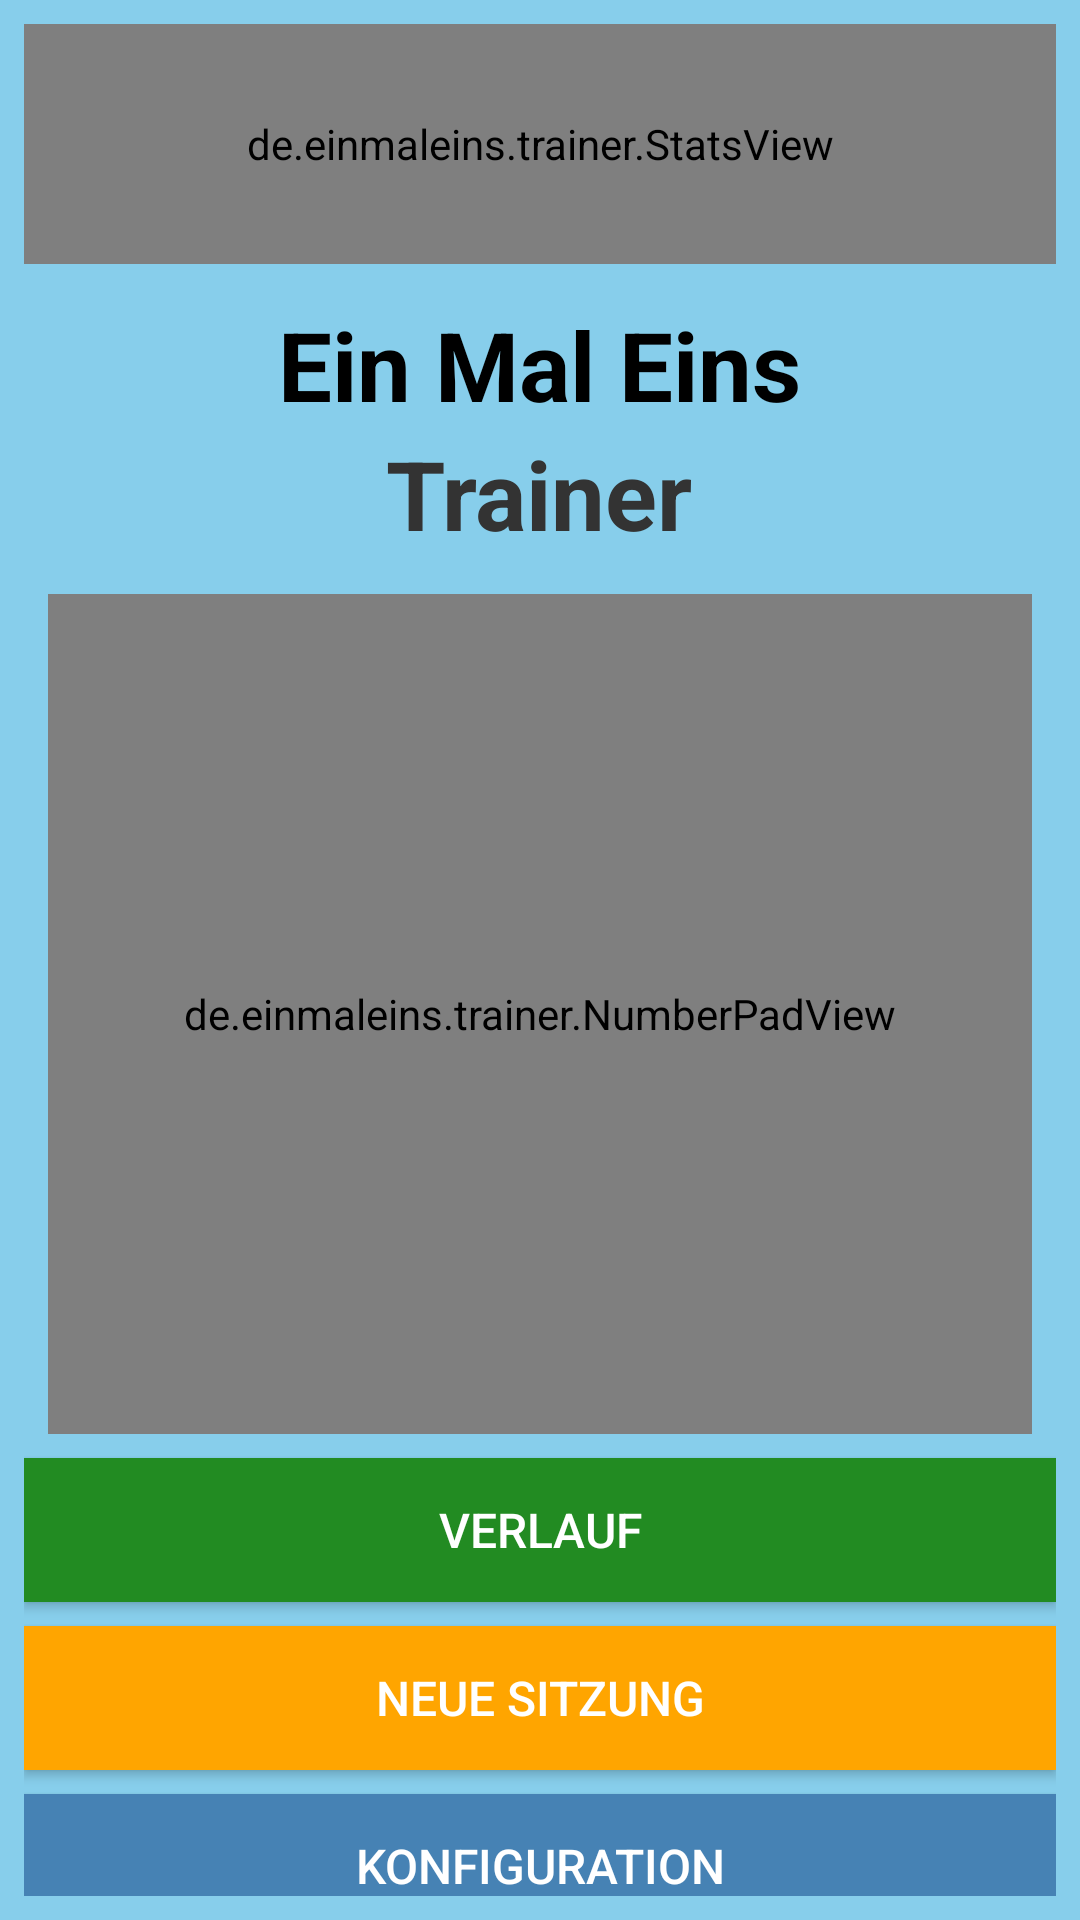

Produce the Android XML layout that renders to this screen, including the resource entries it uses.
<!-- AndroidManifest.xml: application theme Theme.AppCompat.Light.NoActionBar -->
<!-- res/layout/activity_main.xml -->
<?xml version="1.0" encoding="utf-8"?>
<LinearLayout xmlns:android="http://schemas.android.com/apk/res/android"
    android:layout_width="match_parent"
    android:layout_height="match_parent"
    android:orientation="vertical"
    android:background="#87CEEB"
    android:padding="8dp">

    <de.einmaleins.trainer.StatsView
        android:id="@+id/statsView"
        android:layout_width="match_parent"
        android:layout_height="80dp"
        android:layout_marginBottom="8dp" />

    <LinearLayout
        android:layout_width="match_parent"
        android:layout_height="wrap_content"
        android:orientation="vertical"
        android:gravity="center"
        android:padding="4dp">

        <TextView
            android:layout_width="wrap_content"
            android:layout_height="wrap_content"
            android:text="@string/title_ein_mal_eins"
            android:textSize="32sp"
            android:textColor="#000000"
            android:textStyle="bold" />

        <TextView
            android:layout_width="wrap_content"
            android:layout_height="wrap_content"
            android:text="@string/title_trainer"
            android:textSize="32sp"
            android:textColor="#333333"
            android:textStyle="bold" />

    </LinearLayout>

    <LinearLayout
        android:layout_width="match_parent"
        android:layout_height="0dp"
        android:layout_weight="1"
        android:orientation="vertical"
        android:gravity="center">

        <de.einmaleins.trainer.ProblemView
            android:id="@+id/problemView1"
            android:layout_width="match_parent"
            android:layout_height="80dp"
            android:layout_margin="8dp" />

        <de.einmaleins.trainer.ProblemView
            android:id="@+id/problemView2"
            android:layout_width="match_parent"
            android:layout_height="80dp"
            android:layout_margin="8dp" />

    </LinearLayout>

    <de.einmaleins.trainer.NumberPadView
        android:id="@+id/numberPad"
        android:layout_width="match_parent"
        android:layout_height="280dp"
        android:layout_margin="8dp" />

    <Button
        android:id="@+id/btnHistory"
        android:layout_width="match_parent"
        android:layout_height="48dp"
        android:layout_marginBottom="8dp"
        android:text="@string/btn_verlauf"
        android:textSize="16sp"
        android:background="#228B22"
        android:textColor="#FFFFFF" />

    <Button
        android:id="@+id/btnNewSession"
        android:layout_width="match_parent"
        android:layout_height="48dp"
        android:layout_marginBottom="8dp"
        android:text="@string/btn_neue_sitzung"
        android:textSize="16sp"
        android:background="#FFA500"
        android:textColor="#FFFFFF" />

    <Button
        android:id="@+id/btnSetup"
        android:layout_width="match_parent"
        android:layout_height="48dp"
        android:text="@string/btn_konfiguration"
        android:textSize="16sp"
        android:background="#4682B4"
        android:textColor="#FFFFFF" />

</LinearLayout>
<!-- resources referenced by this layout -->
<resources>
  <string name="btn_konfiguration">Konfiguration</string>
  <string name="btn_neue_sitzung">Neue Sitzung</string>
  <string name="btn_verlauf">Verlauf</string>
  <string name="title_ein_mal_eins">Ein Mal Eins</string>
  <string name="title_trainer">Trainer</string>
</resources>
